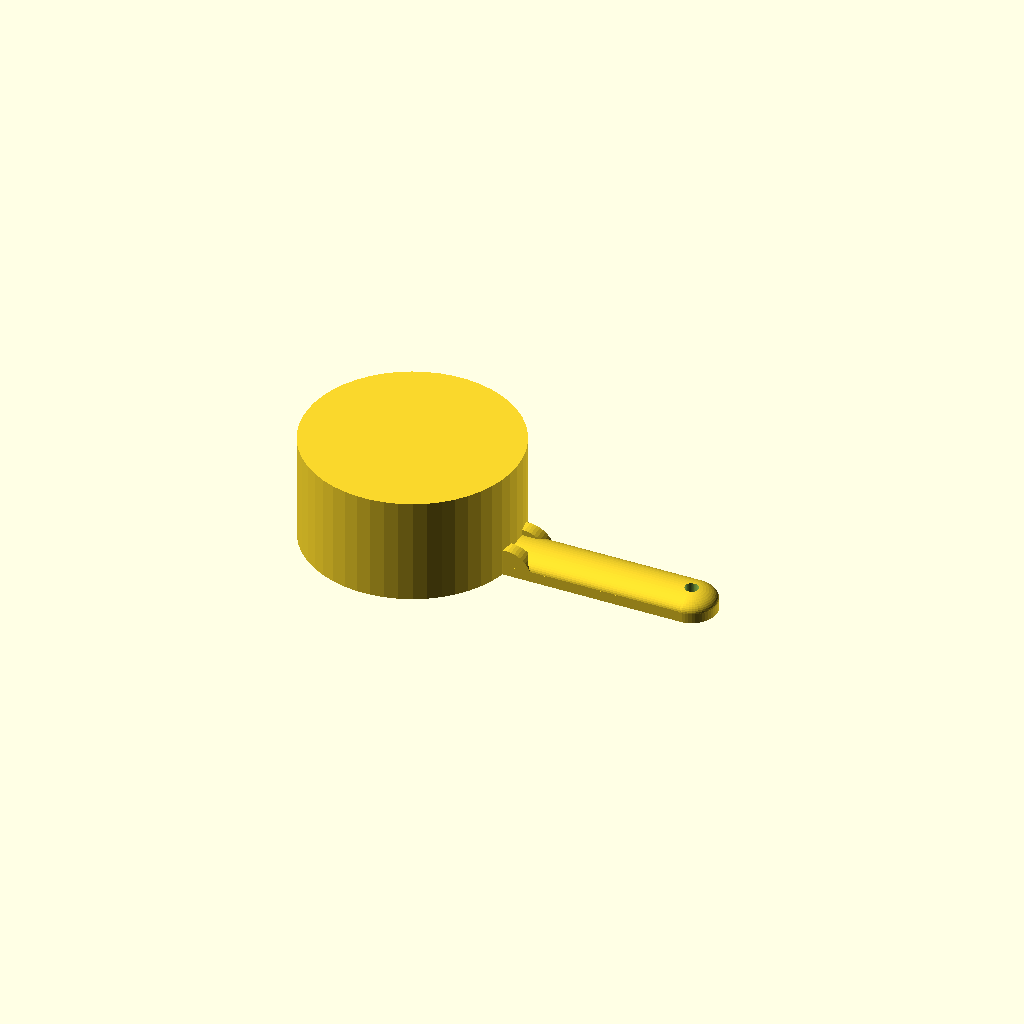
Cell 1: the model at its default parameters.
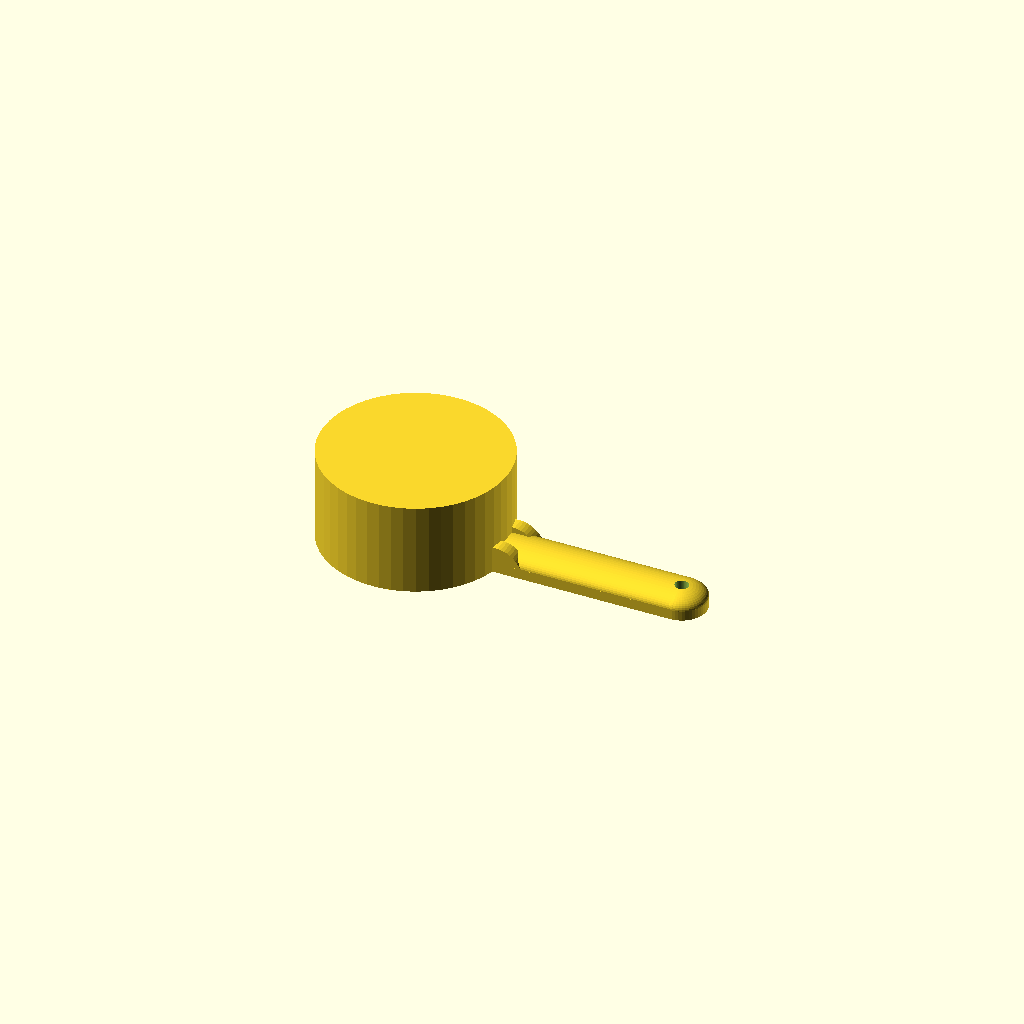
Cell 2 — wall_thickness set to 1, the other parameters unchanged.
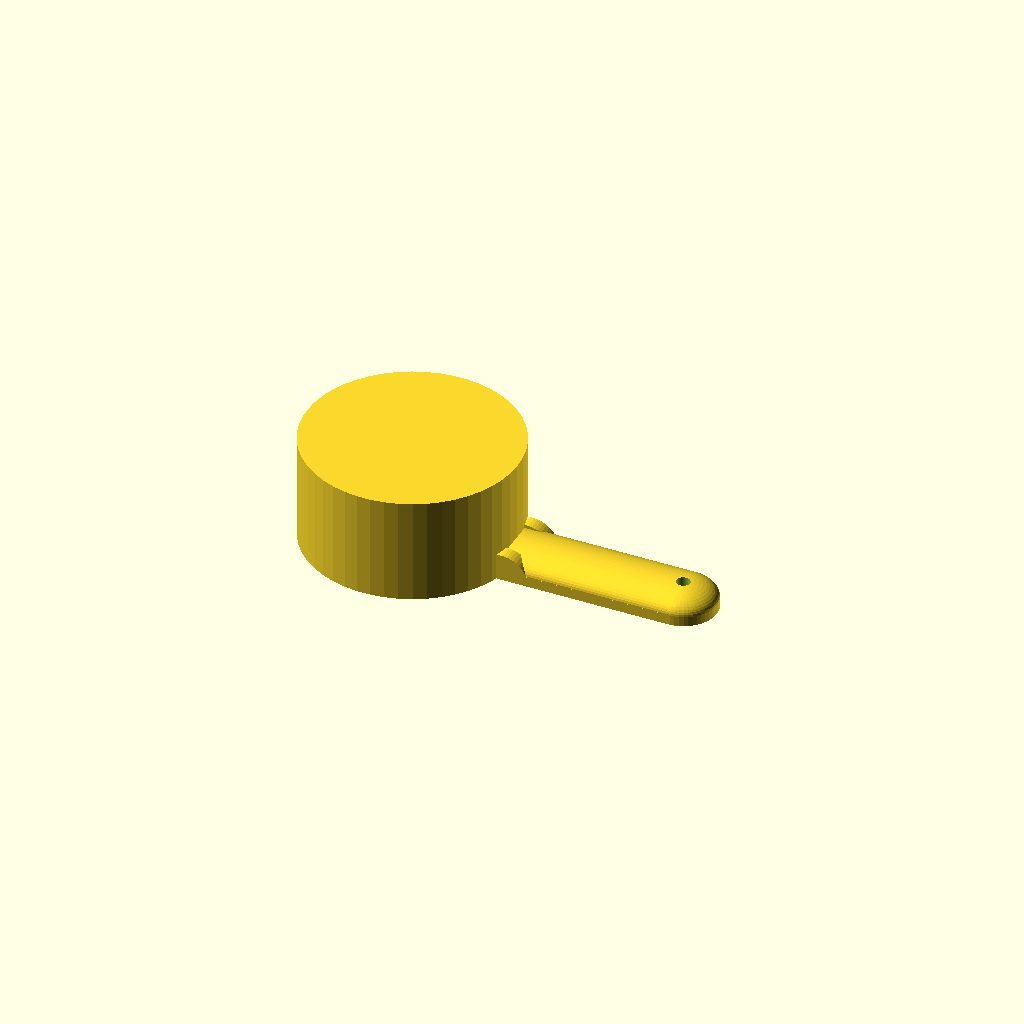
Cell 3: handle_width = 20 (everything else at default).
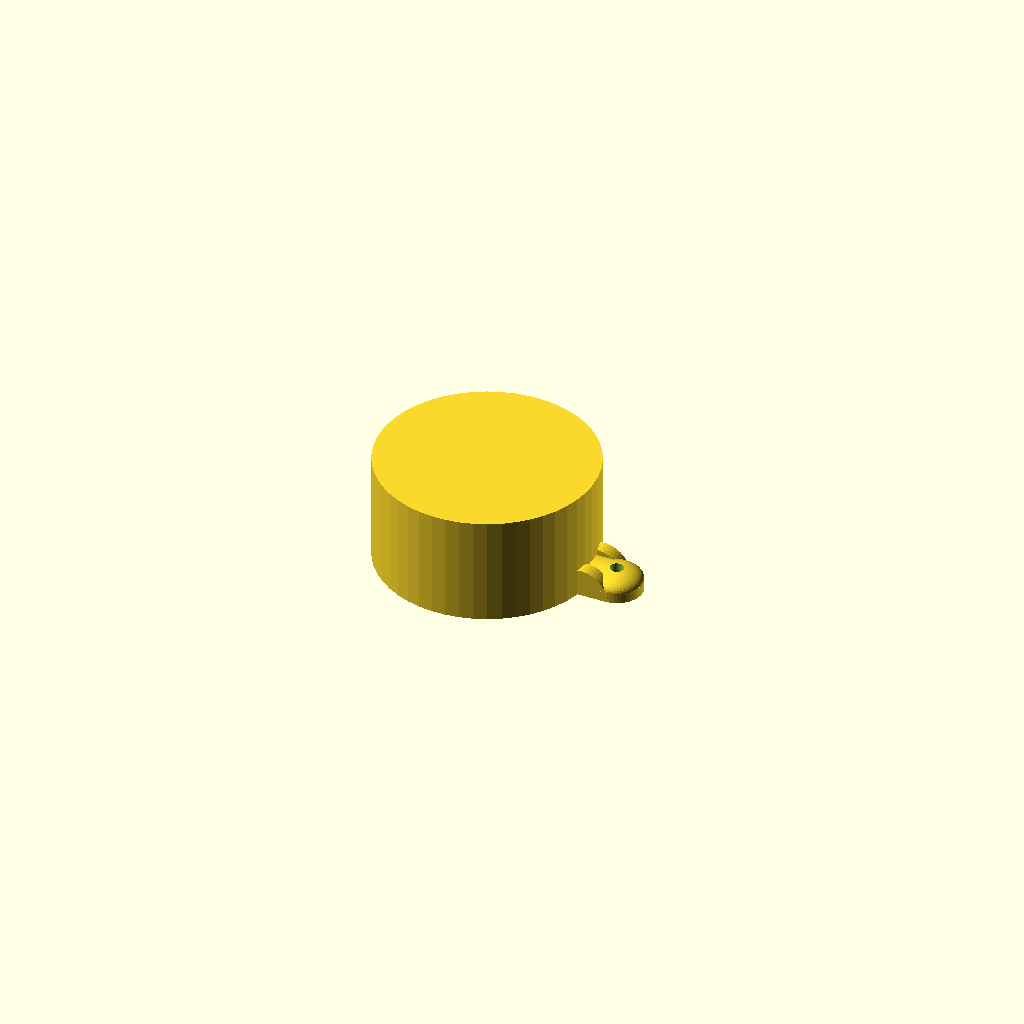
Cell 4: handle_length = 15 (everything else at default).
All cells are drawn from one camera (rotation 55°, 0°, 25°, orthographic, colour scheme Cornfield), so only the parameter changes between them.
Source of the model, inputs/thingiverse/files/thing-56508/Customizable-Measuring-Cup/measuring-cup.scad:
// Customized Measuring Cup
// v 1.0
//
// (C) Copyright 2013, Brian Enigma, some rights reserved.
//
// Customized Measuring Cup by Brian Enigma is licensed under a Creative Commons 
// Attribution-ShareAlike 3.0 Unported License.
//
// - http://netninja.com
// - http://www.thingiverse.com/BrianEnigma

/*
Calculation Notes:

Cups       Cups (Reduced)      ml
~~~~       ~~~~~~~~~~~~~~      ~~
1/8        1/8     0.125       29.57
2/8        1/4     0.25        59.15
3/8        3/8     0.375       88.72
4/8        1/2     0.5         118.30
5/8        5/8     0.625       147.87
6/8        3/4     0.75        177.44
7/8        7/8     0.875       207.02
8/8        1       1           236.59

Volume of cylinder = pi * r^2 * h

If we make radius and height the same: 

v = pi * h^2 * h = pi * h^3

solve for h

h = cube_root(v) / cube_root(pi) * 10 = 6.8278 * cube_root(v)

h = 6.8278 * pow(v, 1/3)
*/

// Pick a predefined volume or select "Custom" to pick your own
volume = 59.15; // [29.57:1/8 Cup, 59.15:1/4 Cup, 88.72:3/8 Cup, 118.30:1/2 Cup, 147.87:5/8 Cup, 177.44:3/4 Cup, 207.02:7/8 Cup, 236.59:1 Cup, 0:Custom]
// If using a custom volume, pick a value
custom_volume_in_milliliters = 15; // [15:500]

// The thickness of the scoop wall
wall_thickness = 5; // [1:8]

// width of handle
handle_width = 15; // [10:20]

// length of handle (actually, not including the end-cap)
handle_length = 60; // [15:80]

// The diameter (in mm) of the hole in the handle
hanger_hole_hole_diameter = 4; // [0:5]

handle_thickness = 3 * 1;

// resolution of cylinders -- 10 makes for quick renders, higher makes for good prints
//DETAIL = 30 * 1;
DETAIL = 50 * 1;
//DETAIL = 100 * 1;

module handle(outer_wall_radius, handle_thickness, handle_width, handle_length, hanger_hole_hole_diameter) 
{
    difference()
    {
        union()
        {
            // flat handle part
            translate(v = [0, handle_width / -2, 0])
            	cube(size = [handle_length + outer_wall_radius - handle_width / 2, handle_width, handle_thickness]);
            // flat cap at end of handle
            translate(v = [handle_length + outer_wall_radius - handle_width / 2, 0, 0]) 
            	cylinder(h = handle_thickness, r = handle_width / 2, $fn = DETAIL);
			// curved handle part
            translate(v = [0, 0, handle_thickness])
				scale(v = [1, 1, 0.5])
					rotate(a = [0, 90, 0])
            			cylinder(h = handle_length + outer_wall_radius - handle_width / 2, r = handle_width / 2, $fn = DETAIL);
			// curved cap at end of handle
            translate(v = [handle_length + outer_wall_radius - handle_width / 2, 0, handle_thickness])
				scale(v = [1, 1, 0.5])
           			sphere(r = handle_width / 2, $fn = DETAIL);
			
        }
    	// subtract out hanger hole
    	translate(v = [handle_length + outer_wall_radius - handle_width / 2, 0, -1]) 
    		cylinder(h = handle_thickness * 10, r = hanger_hole_hole_diameter / 2, $fn = DETAIL);
	}
}

module build_measuring_cup(volume, height, radius, handle_thickness, handle_width, handle_length, handle_hole_diameter)
{
	echo(str("Building measuring cup with volume ", volume, "ml, height ", height, "mm, radius ", radius, "mm."));
	translate(v = [((radius + wall_thickness) / 2 + handle_length) / -2, 0, 0]) // slide over to be better centered on the table
		difference()
		{
			union()
			{
				// Outer cylinder
			    cylinder(h = height + wall_thickness, r = radius + wall_thickness, $fn = DETAIL);
				// Handle braces
				translate(v = [radius + wall_thickness, handle_width / 2, 0])
					rotate(a = [90, 0, 0])
						cylinder(h = 4, r = 8, $fn = DETAIL);
				translate(v = [radius + wall_thickness, handle_width / -2 + 4, 0])
					rotate(a = [90, 0, 0])
						cylinder(h = 4, r = 8, $fn = DETAIL);
				// Handle
				handle(radius + wall_thickness, handle_thickness, handle_width, handle_length, handle_hole_diameter);
			}
			// Subtract out inner cylinder
			translate(v = [0, 0, -1])
		    	cylinder(h = height + 1, r = radius, $fn = DETAIL);
			// Subtract out anything below the floor (e.g. leftover bits of the handle brace)
			translate(v = [radius * -2, (radius * 4) / -2, -50])
				cube(size = [radius * 2 + handle_length * 3 + 100, radius * 4, 50]);
		}
}

if (0 == volume)
{
	echo("Building custom measuring cup");
	build_measuring_cup(
		custom_volume_in_milliliters, 
		6.8278 * pow(custom_volume_in_milliliters, 1/3), 
		6.8278 * pow(custom_volume_in_milliliters, 1/3), 
		handle_thickness, 
		handle_width,
		handle_length, 
		hanger_hole_hole_diameter);
} else {
	echo("Building predefined measuring cup");
	echo(str("Test: ", pow(volume, 1/3)));
	build_measuring_cup(
		volume, 
		6.8278 * pow(volume, 1/3), 
		6.8278 * pow(volume, 1/3), 
		handle_thickness, 
		handle_width,
		handle_length, 
		hanger_hole_hole_diameter);
}
Parameter table extracted from the source (name, type, default, range or options):
volume: number, default 59.15, options 29.57, 59.15, 88.72, 118.3, 147.87, 177.44, 207.02, 236.59, 0
custom_volume_in_milliliters: number, default 15, range 15 to 500
wall_thickness: number, default 5, range 1 to 8
handle_width: number, default 15, range 10 to 20
handle_length: number, default 60, range 15 to 80
hanger_hole_hole_diameter: number, default 4, range 0 to 5
